Run: headless pygame with SDL's dummy video driver; simulated clock (each Clock.tick advances the game by its frame time, no real sleeping); random seed 0; keys injected as events and as key.get_pressed() state; no mouse input.
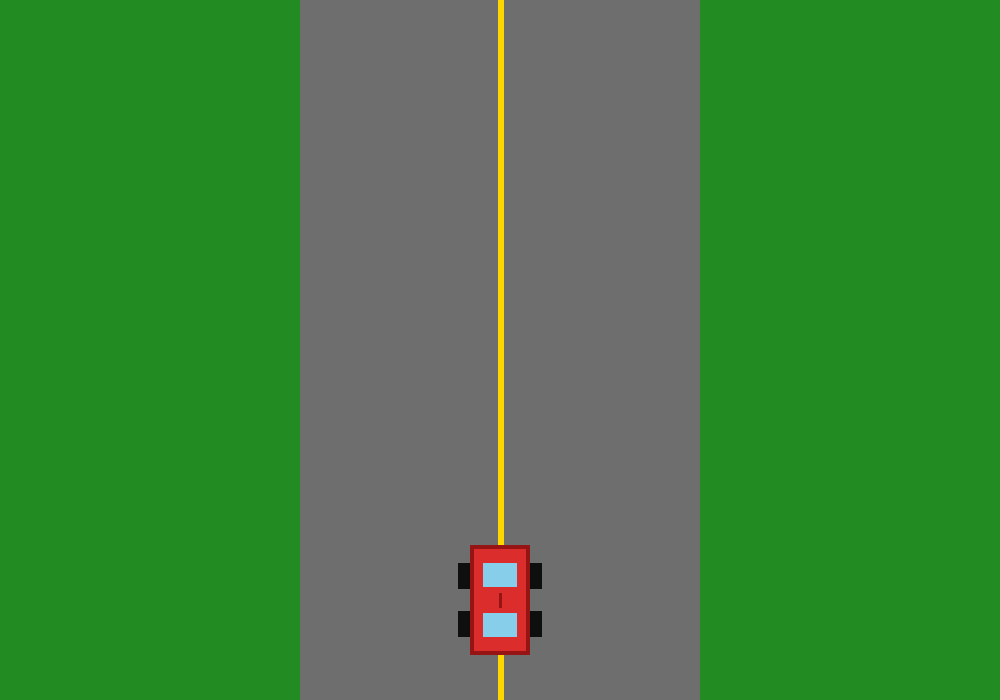
Frame 1 of 4 · flips 1–60 · no input
Frame 2 of 4 · flips 61–180 · tapped SPACE, RETURN · held RIGHT (→), D · screen unchanged from frame 1, image omitted
Frame 3 of 4 · flips 181–300 · held DOWN (↓), S · screen unchanged from frame 2, image omitted
Frame 4 of 4 · flips 301–420 · held LEFT (←), A, UP (↑), W · screen unchanged from frame 3, image omitted

The pygame program that drew these frames:

import pygame


# 게임 창의 크기를 정합니다.
SCREEN_WIDTH = 1000
SCREEN_HEIGHT = 700

# 화면에 사용할 색상을 RGB 값으로 정합니다.
# RGB는 빨강(Red), 초록(Green), 파랑(Blue)의 양을 뜻합니다.
GREEN_BACKGROUND = (34, 139, 34)
GRAY_ROAD = (110, 110, 110)
YELLOW_CENTER_LINE = (255, 215, 0)
RED_CAR_BODY = (220, 45, 45)
DARK_RED_CAR_DETAIL = (150, 20, 20)
SKY_BLUE_WINDOW = (135, 206, 235)
BLACK_TIRE = (15, 15, 15)

# 도로 폭은 화면 너비의 약 40%가 되도록 계산합니다.
ROAD_WIDTH = int(SCREEN_WIDTH * 0.4)

# 도로가 화면 중앙에 오도록 왼쪽 시작 위치를 계산합니다.
ROAD_LEFT_X = (SCREEN_WIDTH - ROAD_WIDTH) // 2

# 도로 중앙에 그릴 노란색 중앙선의 두께입니다.
CENTER_LINE_WIDTH = 6

# 자동차의 크기를 정합니다.
CAR_WIDTH = 60
CAR_HEIGHT = 110

# 자동차가 화면 아래쪽에 오되, 화면 끝과 조금 떨어지도록 여백을 정합니다.
CAR_BOTTOM_MARGIN = 45

# 자동차가 도로 중앙에 오도록 왼쪽 위 위치를 계산합니다.
CAR_X = (SCREEN_WIDTH - CAR_WIDTH) // 2
CAR_Y = SCREEN_HEIGHT - CAR_HEIGHT - CAR_BOTTOM_MARGIN

# 자동차를 구성하는 부품들의 크기입니다.
CAR_BORDER_WIDTH = 4
CAR_WINDOW_WIDTH = 34
CAR_WINDOW_HEIGHT = 24
CAR_TIRE_WIDTH = 12
CAR_TIRE_HEIGHT = 26


def draw_road(screen):
    """화면 중앙에 세로 도로와 노란색 중앙선을 그립니다."""

    # 도로는 화면 위쪽부터 아래쪽까지 이어지는 회색 사각형입니다.
    road_rectangle = pygame.Rect(
        ROAD_LEFT_X,
        0,
        ROAD_WIDTH,
        SCREEN_HEIGHT,
    )
    pygame.draw.rect(screen, GRAY_ROAD, road_rectangle)

    # 도로의 정확한 중앙 위치를 계산합니다.
    # 이 위치에 노란색 선 1개만 그려서 도로 중앙선을 표현합니다.
    center_line_x = ROAD_LEFT_X + (ROAD_WIDTH // 2)

    pygame.draw.line(
        screen,
        YELLOW_CENTER_LINE,
        (center_line_x, 0),
        (center_line_x, SCREEN_HEIGHT),
        CENTER_LINE_WIDTH,
    )


def draw_car(screen):
    """도로 중앙 아래쪽에 위에서 내려다본 빨간색 자동차를 그립니다."""

    # 자동차 전체 차체를 빨간색 세로 사각형으로 그립니다.
    car_body = pygame.Rect(CAR_X, CAR_Y, CAR_WIDTH, CAR_HEIGHT)
    pygame.draw.rect(screen, RED_CAR_BODY, car_body)

    # 자동차 가장자리에 어두운 빨간색 테두리를 그려 입체감을 줍니다.
    pygame.draw.rect(screen, DARK_RED_CAR_DETAIL, car_body, CAR_BORDER_WIDTH)

    # 앞유리는 자동차 위쪽에 있는 하늘색 사각형입니다.
    front_window = pygame.Rect(
        CAR_X + (CAR_WIDTH - CAR_WINDOW_WIDTH) // 2,
        CAR_Y + 18,
        CAR_WINDOW_WIDTH,
        CAR_WINDOW_HEIGHT,
    )
    pygame.draw.rect(screen, SKY_BLUE_WINDOW, front_window)

    # 뒷유리는 자동차 아래쪽에 있는 하늘색 사각형입니다.
    rear_window = pygame.Rect(
        CAR_X + (CAR_WIDTH - CAR_WINDOW_WIDTH) // 2,
        CAR_Y + CAR_HEIGHT - CAR_WINDOW_HEIGHT - 18,
        CAR_WINDOW_WIDTH,
        CAR_WINDOW_HEIGHT,
    )
    pygame.draw.rect(screen, SKY_BLUE_WINDOW, rear_window)

    # 차체 가운데에 어두운 빨간색 장식선을 그려 자동차 모양을 더 잘 보이게 합니다.
    pygame.draw.line(
        screen,
        DARK_RED_CAR_DETAIL,
        (CAR_X + CAR_WIDTH // 2, CAR_Y + 48),
        (CAR_X + CAR_WIDTH // 2, CAR_Y + CAR_HEIGHT - 48),
        3,
    )

    # 왼쪽 앞바퀴를 검은색 사각형으로 그립니다.
    front_left_tire = pygame.Rect(
        CAR_X - CAR_TIRE_WIDTH,
        CAR_Y + 18,
        CAR_TIRE_WIDTH,
        CAR_TIRE_HEIGHT,
    )
    pygame.draw.rect(screen, BLACK_TIRE, front_left_tire)

    # 오른쪽 앞바퀴를 검은색 사각형으로 그립니다.
    front_right_tire = pygame.Rect(
        CAR_X + CAR_WIDTH,
        CAR_Y + 18,
        CAR_TIRE_WIDTH,
        CAR_TIRE_HEIGHT,
    )
    pygame.draw.rect(screen, BLACK_TIRE, front_right_tire)

    # 왼쪽 뒷바퀴를 검은색 사각형으로 그립니다.
    rear_left_tire = pygame.Rect(
        CAR_X - CAR_TIRE_WIDTH,
        CAR_Y + CAR_HEIGHT - CAR_TIRE_HEIGHT - 18,
        CAR_TIRE_WIDTH,
        CAR_TIRE_HEIGHT,
    )
    pygame.draw.rect(screen, BLACK_TIRE, rear_left_tire)

    # 오른쪽 뒷바퀴를 검은색 사각형으로 그립니다.
    rear_right_tire = pygame.Rect(
        CAR_X + CAR_WIDTH,
        CAR_Y + CAR_HEIGHT - CAR_TIRE_HEIGHT - 18,
        CAR_TIRE_WIDTH,
        CAR_TIRE_HEIGHT,
    )
    pygame.draw.rect(screen, BLACK_TIRE, rear_right_tire)


def main():
    """pygame을 시작하고 창이 닫힐 때까지 프로그램을 실행합니다."""

    # pygame 기능을 사용하기 전에 반드시 초기화합니다.
    pygame.init()

    # 1000x700 크기의 창을 만들고 제목을 설정합니다.
    screen = pygame.display.set_mode((SCREEN_WIDTH, SCREEN_HEIGHT))
    pygame.display.set_caption("ASS V1.0 - Road")

    # 게임 루프가 계속 실행될지 저장하는 변수입니다.
    is_running = True

    # 창을 닫거나 ESC 키를 누를 때까지 반복합니다.
    while is_running:
        # 사용자가 발생시킨 이벤트를 하나씩 확인합니다.
        for event in pygame.event.get():
            # 창 닫기 버튼을 누르면 반복을 끝냅니다.
            if event.type == pygame.QUIT:
                is_running = False

            # 키보드를 눌렀고, 그 키가 ESC라면 반복을 끝냅니다.
            if event.type == pygame.KEYDOWN and event.key == pygame.K_ESCAPE:
                is_running = False

        # 먼저 전체 화면을 초록색 배경으로 채웁니다.
        screen.fill(GREEN_BACKGROUND)

        # 배경 위에 도로와 노란색 중앙선을 그립니다.
        draw_road(screen)

        # 도로 위에 움직이지 않는 빨간색 자동차를 그립니다.
        draw_car(screen)

        # 지금까지 그린 내용을 실제 창에 보여줍니다.
        pygame.display.flip()

    # pygame을 종료하여 사용한 자원을 정리합니다.
    pygame.quit()


# 이 파일을 직접 실행했을 때만 main 함수를 실행합니다.
if __name__ == "__main__":
    main()
